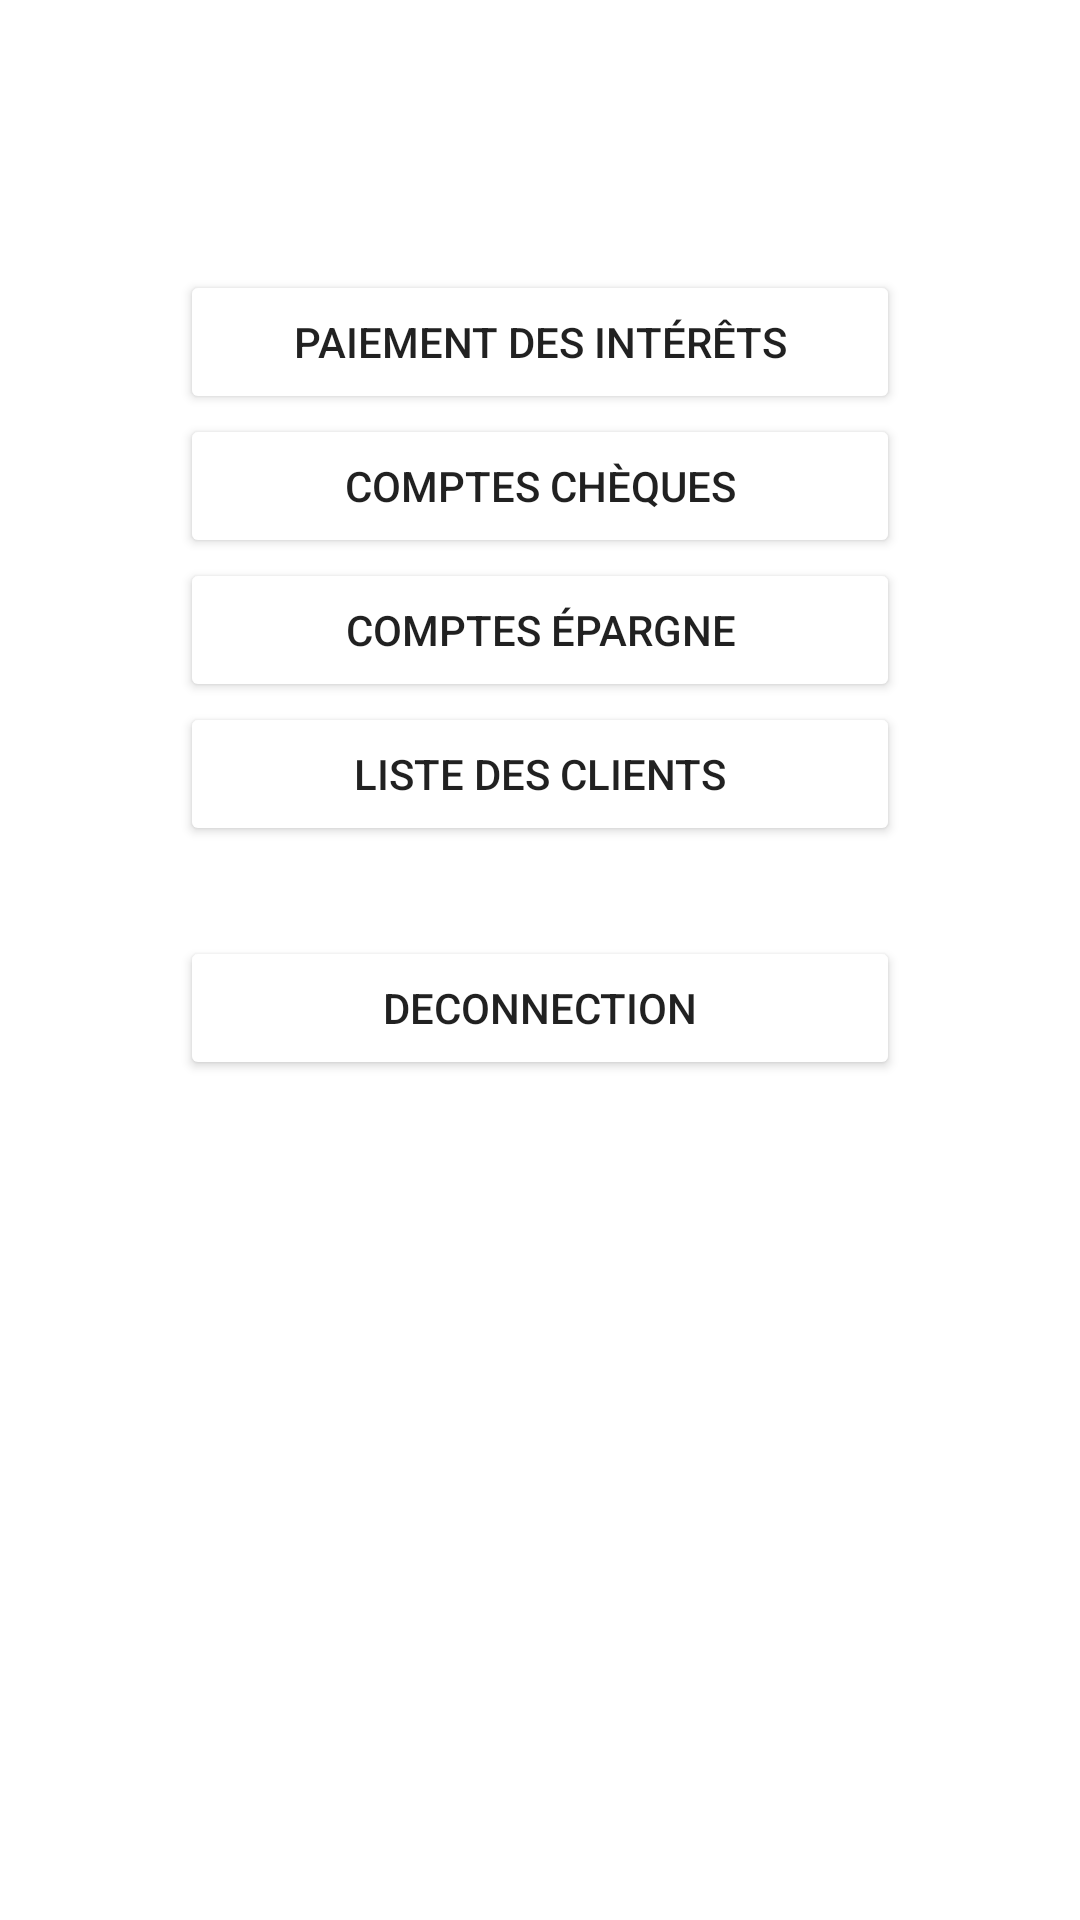

The Android layout XML behind this screen, and the referenced resources:
<!-- AndroidManifest.xml: application theme Theme.GuichetATM -->
<!-- res/layout/activity_ecran_administrateur.xml -->
<?xml version="1.0" encoding="utf-8"?>
<LinearLayout xmlns:android="http://schemas.android.com/apk/res/android"
    xmlns:app="http://schemas.android.com/apk/res-auto"
    xmlns:tools="http://schemas.android.com/tools"
    android:layout_width="match_parent"
    android:layout_height="match_parent"
    android:orientation="vertical"
    android:background="@color/fond"
    tools:context=".EcranAdministrateur">

    <RelativeLayout
        android:layout_width="match_parent"
        android:layout_height="wrap_content"
        android:paddingTop="90dp">

        <Button
            android:id="@+id/btnPaiementInteret"
            android:layout_width="240dp"
            android:layout_height="wrap_content"
            android:layout_centerHorizontal="true"
            android:backgroundTint="@color/niv3"
            android:onClick="onClickPaiementInterets"
            android:text="@string/paiement_interets">

        </Button>

    </RelativeLayout>

    <RelativeLayout
        android:layout_width="match_parent"
        android:layout_height="wrap_content">

        <Button
            android:id="@+id/btnListeCheque"
            android:layout_width="240dp"
            android:layout_height="wrap_content"
            android:layout_centerHorizontal="true"
            android:onClick="onClickListeCheque"
            android:backgroundTint="@color/niv3"
            android:text="@string/liste_cheque">

        </Button>

    </RelativeLayout>

    <RelativeLayout
        android:layout_width="match_parent"
        android:layout_height="wrap_content">

        <Button
            android:id="@+id/btnListeEpargne"
            android:layout_width="240dp"
            android:layout_height="wrap_content"
            android:layout_centerHorizontal="true"
            android:onClick="onClickListeEpargne"
            android:backgroundTint="@color/niv3"
            android:text="@string/liste_epargne">

        </Button>

    </RelativeLayout>

    <RelativeLayout
        android:layout_width="match_parent"
        android:layout_height="wrap_content">

        <Button
            android:id="@+id/btnListeClients"
            android:layout_width="240dp"
            android:layout_height="wrap_content"
            android:layout_centerHorizontal="true"
            android:onClick="onClickListeClient"
            android:backgroundTint="@color/niv3"
            android:text="@string/liste_client">

        </Button>

    </RelativeLayout>

    <RelativeLayout
        android:layout_width="match_parent"
        android:paddingTop="30dp"
        android:layout_height="wrap_content">

        <Button
            android:id="@+id/btnDeconnectionAdmin"
            android:layout_width="240dp"
            android:layout_height="wrap_content"
            android:layout_centerHorizontal="true"
            android:backgroundTint="@color/niv3"
            android:onClick="onClickDeconnectionAdmin"
            android:text="@string/deconnection">

        </Button>

    </RelativeLayout>



</LinearLayout>
<!-- resources referenced by this layout -->
<resources>
  <string name="deconnection">Deconnection</string>
  <string name="liste_cheque">Comptes chèques</string>
  <string name="liste_client">Liste des clients</string>
  <string name="liste_epargne">Comptes épargne</string>
  <string name="paiement_interets">Paiement des intérêts</string>
  <style name="Theme.GuichetATM" parent="Theme.MaterialComponents.DayNight.DarkActionBar">
          
          <item name="colorPrimary">@color/purple_500</item>
          <item name="colorPrimaryVariant">@color/purple_700</item>
          <item name="colorOnPrimary">@color/white</item>
          
          <item name="colorSecondary">@color/teal_200</item>
          <item name="colorSecondaryVariant">@color/teal_700</item>
          <item name="colorOnSecondary">@color/black</item>
          
          <item name="android:statusBarColor" tools:targetApi="l">?attr/colorPrimaryVariant</item>
          
      </style>
  <color name="purple_500">#FF6200EE</color>
  <color name="purple_700">#FF3700B3</color>
  <color name="white">#FFFFFFFF</color>
  <color name="teal_200">#FF03DAC5</color>
  <color name="teal_700">#FF018786</color>
  <color name="black">#FF000000</color>
</resources>
